Photos from the image-classification dataset "mvtec" in the GitHub repository nrl-ai/image-classification. Its 3 classes are: bolts, screw, tapping screw.

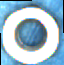
Label: bolts

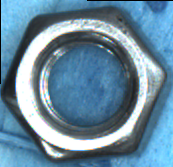
Label: bolts

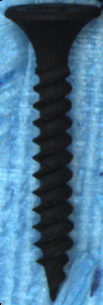
Label: tapping screw

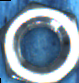
Label: bolts

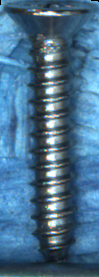
Label: tapping screw

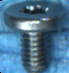
Label: screw
